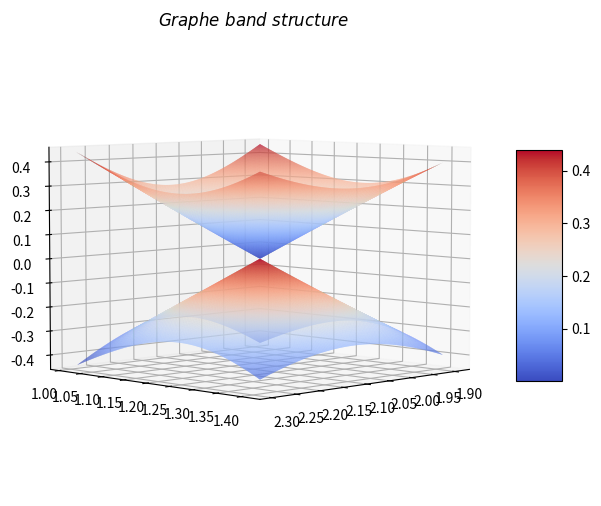

Here is the Python script that generated this plot:
# -*- coding: utf-8 -*-
"""
Created on Sat Aug 27 15:03:08 2022

[redacted]
"""
import numpy as np
import math 
import matplotlib.pyplot as plt
from matplotlib import cm
from mpl_toolkits.mplot3d import Axes3D

a = np.sqrt(3)

kx = (2*np.pi)/3 
ky = (2*np.pi)/(3*np.sqrt(3))

# x and y range 
x, y = np.mgrid[kx-0.2:kx+0.2:300j, ky-0.2:ky+0.2:300j]

#Energy bands 
z1 = np.sqrt((3 + 4*(np.cos(0.5*a*y))*(np.cos(1.5*x)) + 2*(np.cos(a*y))))
z2 = -z1 

fig = plt.figure(figsize=(8, 6))
ax = plt.axes(projection='3d')

#plot 
surf = ax.plot_surface(x, y, z2, rstride=1,\
                       cmap=cm.coolwarm, cstride=1, \
                       linewidth=0)
surf = ax.plot_surface(x, y, z1, rstride=1,\
                       cmap=cm.coolwarm, cstride=1, \
                       linewidth=0)
ax.view_init(elev=5, azim=45);
fig.colorbar(surf, shrink=0.5, aspect=5)
plt.title(r'$Graphe\ band\  structure$')
plt.show()
#plt.savefig("3D.png", dpi=300)